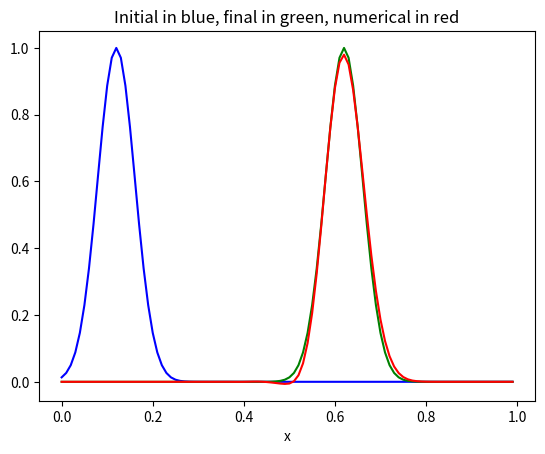

Python code for this plot:
""" From "COMPUTATIONAL PHYSICS" & "COMPUTER PROBLEMS in PHYSICS"
[redacted]
[redacted]
[redacted]
    Please respect copyright & acknowledge our work."""

# AdvecLax.py:      Solve advection eqnt via Lax-Wendroff scheme
# du/dt+ c*d(u**2/2)/dx=0;   u(x,t=0)=exp(-300(x-0.12)**2)
# initial condition: u(x,0)=exp(-300(x-0.12)**2) gaussian shape

import numpy as np
import matplotlib.pyplot as plt
from numpy import *

N = 100
c = 1.
dx = 1. / N
beta = 0.8   # beta = c*dt/dx
dt = beta * dx / c
T_final = 0.5
n = int(T_final / dt)
u0 = []
uf = []
xx = []
u = np.zeros((N + 1), float)
plt.figure(0)


def plotIniExac():       # Plot initial and exact solution
    for i in range(0, N):
        x = i * dx
        xx.append(x)
        u0.append(np.exp(-300. * (x - 0.12)**2))  # Gaussian initial data
        # initfn.plot(pos = (0.01*i, u0[i]) )  # plot initial function
        # Exact in cyan
        uf.append(np.exp(- 300. * (x - 0.12 - c * T_final)**2))
    plt.plot(xx, u0, 'b')   # in blue
    plt.plot(xx, uf, 'g')   # in orange


plotIniExac()


def numerical():               # Lax Wendroff solution
    for j in range(0, n + 1):  # loop for time
        for i in range(0, N - 2):  # loop for x
            u[i + 1] = (1. - beta * beta) * u0[i + 1] - (0.5 * beta) * \
                (1. - beta) * u0[i + 2] + 0.5 * beta * (1. + beta) * u0[i]
            u[0] = 0.
            u[N - 1] = 0.
            u0[i] = u[i]
    plt.plot(xx, u[:-1], 'r')  # in red


numerical()
plt.title('Initial in blue, final in green, numerical in red')
plt.xlabel('x')
plt.show()
